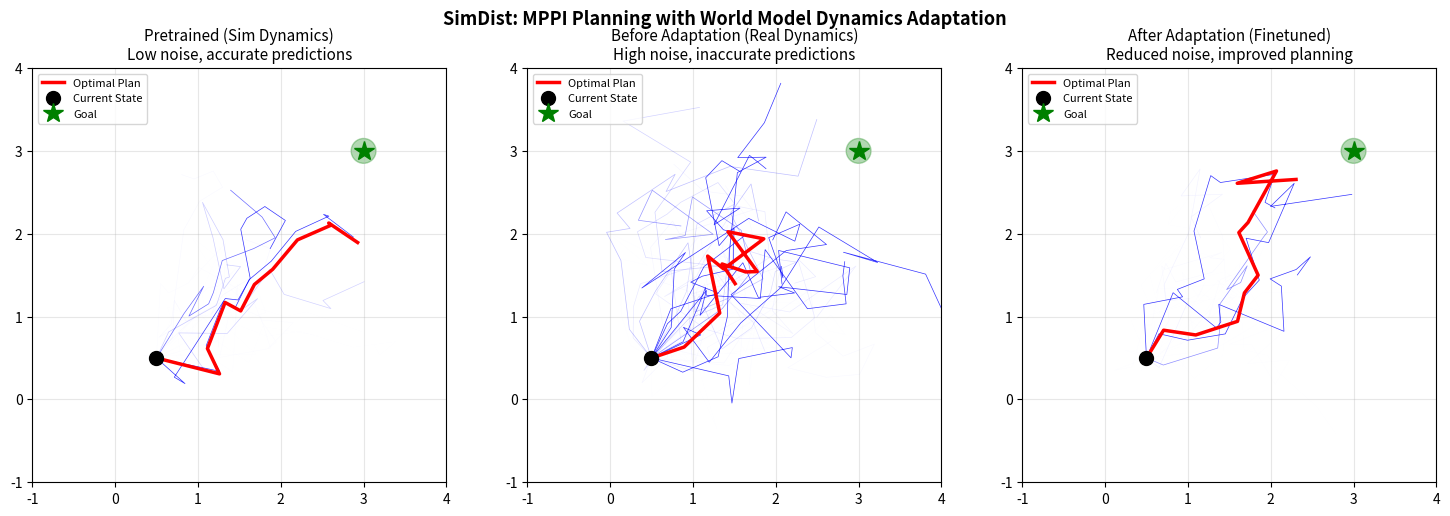

Recreate this plot in Python. (Note: this script raises an exception after producing the figure.)
"""
SimDist 世界模型规划演示

演示核心概念：
1. 潜在空间动力学预测
2. MPPI 采样规划
3. 奖励/价值评估轨迹

这是一个简化的 2D 版本，展示 SimDist 的规划机制。
"""

import numpy as np
import matplotlib.pyplot as plt
from matplotlib.patches import Circle, FancyArrowPatch
from matplotlib.collections import LineCollection

np.random.seed(42)

# === 简化的 2D 世界模型 ===

class SimpleWorldModel:
    """模拟 SimDist 的世界模型结构（2D 简化版）"""

    def __init__(self, goal, dynamics_noise=0.1):
        self.goal = np.array(goal)
        self.dynamics_noise = dynamics_noise

    def dynamics(self, state, action):
        """潜在动力学模型 f_θ：预测下一状态"""
        next_state = state + action + np.random.randn(2) * self.dynamics_noise
        return next_state

    def predict_trajectory(self, state, actions):
        """分块预测 T 步未来状态（SimDist 用 Transformer 一次性预测）"""
        trajectory = [state]
        current = state.copy()
        for a in actions:
            current = self.dynamics(current, a)
            trajectory.append(current)
        return np.array(trajectory)

    def reward(self, state):
        """奖励模型 R_θ：基于距离目标的距离"""
        dist = np.linalg.norm(state - self.goal)
        return np.exp(-0.5 * dist)

    def value(self, state):
        """价值模型 V_θ：长时域回报估计"""
        dist = np.linalg.norm(state - self.goal)
        return np.exp(-0.3 * dist)

    def evaluate_trajectory(self, trajectory, gamma=0.95):
        """评估轨迹回报：R = Σγ^t·r_t + γ^T·V(s_T)"""
        total_return = 0
        for t, state in enumerate(trajectory[:-1]):
            total_return += (gamma ** t) * self.reward(state)
        total_return += (gamma ** len(trajectory)) * self.value(trajectory[-1])
        return total_return


# === MPPI 规划器 ===

class MPPIPlanner:
    """Model Predictive Path Integral 规划器"""

    def __init__(self, world_model, horizon=8, num_samples=200, temperature=0.1):
        self.model = world_model
        self.horizon = horizon
        self.num_samples = num_samples
        self.temperature = temperature

    def plan(self, current_state, base_policy_mean=None):
        """
        MPPI 规划：
        1. 采样候选动作序列（部分由基础策略热启动）
        2. 用世界模型预测轨迹
        3. 按回报加权得到最优动作
        """
        if base_policy_mean is None:
            base_policy_mean = np.zeros((self.horizon, 2))

        # 采样候选动作序列
        action_samples = base_policy_mean[None, :, :] + \
            np.random.randn(self.num_samples, self.horizon, 2) * 0.3

        # 预测所有候选轨迹
        trajectories = []
        returns = []
        for i in range(self.num_samples):
            traj = self.model.predict_trajectory(current_state, action_samples[i])
            trajectories.append(traj)
            ret = self.model.evaluate_trajectory(traj)
            returns.append(ret)

        returns = np.array(returns)
        trajectories = np.array(trajectories)

        # 重要性加权
        weights = np.exp((returns - returns.max()) / self.temperature)
        weights /= weights.sum()

        # 加权平均得到最优动作序列
        optimal_actions = np.sum(
            weights[:, None, None] * action_samples, axis=0
        )

        return optimal_actions, trajectories, weights


# === 可视化 ===

def visualize_planning(ax, state, goal, trajectories, weights, optimal_traj, title):
    """可视化 MPPI 规划过程"""
    # 绘制候选轨迹（按权重着色）
    top_k = 30
    top_indices = np.argsort(weights)[-top_k:]

    for idx in top_indices:
        traj = trajectories[idx]
        alpha = min(weights[idx] * top_k * 2, 0.8)
        ax.plot(traj[:, 0], traj[:, 1], 'b-', alpha=alpha, linewidth=0.5)

    # 绘制最优轨迹
    ax.plot(optimal_traj[:, 0], optimal_traj[:, 1], 'r-', linewidth=2.5, label='Optimal Plan')
    ax.plot(optimal_traj[0, 0], optimal_traj[0, 1], 'ko', markersize=10, label='Current State')

    # 绘制目标
    goal_circle = Circle(goal, 0.15, color='green', alpha=0.3)
    ax.add_patch(goal_circle)
    ax.plot(goal[0], goal[1], 'g*', markersize=15, label='Goal')

    ax.set_xlim(-1, 4)
    ax.set_ylim(-1, 4)
    ax.set_aspect('equal')
    ax.legend(loc='upper left', fontsize=8)
    ax.set_title(title, fontsize=11)
    ax.grid(True, alpha=0.3)


def visualize_adaptation():
    """演示动力学适应前后的规划差异"""
    goal = [3.0, 3.0]
    start = np.array([0.5, 0.5])

    fig, axes = plt.subplots(1, 3, figsize=(15, 5))

    # 场景 1：仿真动力学（无噪声）
    sim_model = SimpleWorldModel(goal, dynamics_noise=0.02)
    planner = MPPIPlanner(sim_model, horizon=10, num_samples=300)
    actions, trajs, weights = planner.plan(start)
    optimal_traj = sim_model.predict_trajectory(start, actions)
    visualize_planning(axes[0], start, goal, trajs, weights, optimal_traj,
                       "Pretrained (Sim Dynamics)\nLow noise, accurate predictions")

    # 场景 2：真实世界动力学（高噪声，未适应）
    real_model_before = SimpleWorldModel(goal, dynamics_noise=0.25)
    planner2 = MPPIPlanner(real_model_before, horizon=10, num_samples=300)
    actions2, trajs2, weights2 = planner2.plan(start)
    optimal_traj2 = real_model_before.predict_trajectory(start, actions2)
    visualize_planning(axes[1], start, goal, trajs2, weights2, optimal_traj2,
                       "Before Adaptation (Real Dynamics)\nHigh noise, inaccurate predictions")

    # 场景 3：适应后（噪声降低）
    real_model_after = SimpleWorldModel(goal, dynamics_noise=0.08)
    planner3 = MPPIPlanner(real_model_after, horizon=10, num_samples=300)
    actions3, trajs3, weights3 = planner3.plan(start)
    optimal_traj3 = real_model_after.predict_trajectory(start, actions3)
    visualize_planning(axes[2], start, goal, trajs3, weights3, optimal_traj3,
                       "After Adaptation (Finetuned)\nReduced noise, improved planning")

    plt.suptitle("SimDist: MPPI Planning with World Model Dynamics Adaptation",
                 fontsize=13, fontweight='bold')
    plt.tight_layout()
    plt.savefig('/home/ligo/claude-papers/papers/simulation-distillation-world-models/code/planning_demo.png',
                dpi=150, bbox_inches='tight')
    plt.close()
    print("Planning demo saved to code/planning_demo.png")


def visualize_value_transfer():
    """演示价值函数的排序迁移特性"""
    goal = np.array([3.0, 3.0])

    # 创建状态网格
    x = np.linspace(0, 4, 50)
    y = np.linspace(0, 4, 50)
    X, Y = np.meshgrid(x, y)

    # 仿真中的价值函数
    sim_model = SimpleWorldModel(goal, dynamics_noise=0.02)
    V_sim = np.zeros_like(X)
    for i in range(X.shape[0]):
        for j in range(X.shape[1]):
            V_sim[i, j] = sim_model.value(np.array([X[i, j], Y[i, j]]))

    # 真实世界的"真实"价值（加入偏移但保持排序）
    V_real = V_sim * 0.7 + 0.1  # 缩放+偏移，但排序不变

    fig, axes = plt.subplots(1, 3, figsize=(15, 4.5))

    im0 = axes[0].contourf(X, Y, V_sim, levels=20, cmap='viridis')
    axes[0].plot(goal[0], goal[1], 'r*', markersize=15)
    axes[0].set_title('Sim Value Function V_sim(s)', fontsize=11)
    axes[0].set_aspect('equal')
    plt.colorbar(im0, ax=axes[0], shrink=0.8)

    im1 = axes[1].contourf(X, Y, V_real, levels=20, cmap='viridis')
    axes[1].plot(goal[0], goal[1], 'r*', markersize=15)
    axes[1].set_title('Real Value (scaled, shifted)\nRanking preserved!', fontsize=11)
    axes[1].set_aspect('equal')
    plt.colorbar(im1, ax=axes[1], shrink=0.8)

    # 排序一致性可视化
    n_pairs = 500
    states_i = np.random.rand(n_pairs, 2) * 4
    states_j = np.random.rand(n_pairs, 2) * 4
    v_sim_i = np.array([sim_model.value(s) for s in states_i])
    v_sim_j = np.array([sim_model.value(s) for s in states_j])
    v_real_i = v_sim_i * 0.7 + 0.1 + np.random.randn(n_pairs) * 0.02
    v_real_j = v_sim_j * 0.7 + 0.1 + np.random.randn(n_pairs) * 0.02

    sim_ranking = v_sim_i > v_sim_j
    real_ranking = v_real_i > v_real_j
    concordance = (sim_ranking == real_ranking).mean()

    axes[2].scatter(v_sim_i - v_sim_j, v_real_i - v_real_j, alpha=0.3, s=10)
    axes[2].axhline(0, color='k', linewidth=0.5)
    axes[2].axvline(0, color='k', linewidth=0.5)
    axes[2].set_xlabel('V_sim(s_i) - V_sim(s_j)')
    axes[2].set_ylabel('V_real(s_i) - V_real(s_j)')
    axes[2].set_title(f'Rank Concordance: {concordance:.1%}\n(Key insight: ranking transfers!)', fontsize=11)

    plt.suptitle("SimDist: Value Function Transfer — Ranking > Calibration",
                 fontsize=13, fontweight='bold')
    plt.tight_layout()
    plt.savefig('/home/ligo/claude-papers/papers/simulation-distillation-world-models/code/value_transfer_demo.png',
                dpi=150, bbox_inches='tight')
    plt.close()
    print(f"Value transfer demo saved. Rank concordance: {concordance:.1%}")


if __name__ == "__main__":
    visualize_adaptation()
    visualize_value_transfer()
    print("\nDemos complete. Key takeaways:")
    print("1. MPPI samples many trajectories and weights them by predicted return")
    print("2. Dynamics adaptation reduces prediction noise → sharper planning")
    print("3. Value function ranking transfers across sim-to-real gap")
